Run: headless pygame with SDL's dummy video driver; simulated clock (each Clock.tick advances the game by its frame time, no real sleeping); random seed 0; keys injected as events and as key.get_pressed() state; no mouse input.
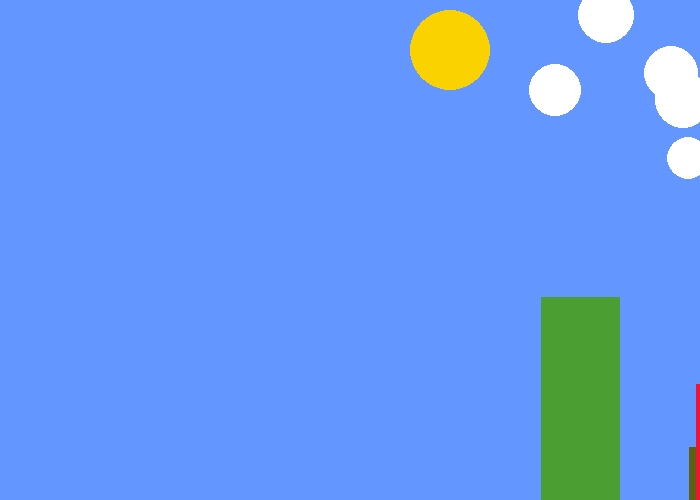
Frame 1 of 4 · flips 1–60 · no input
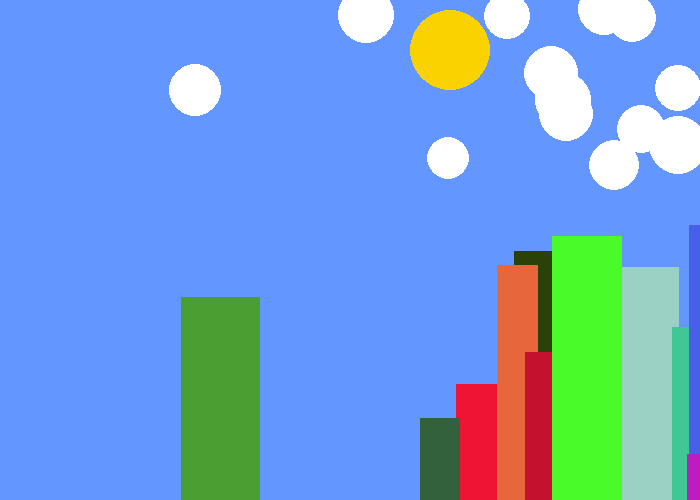
Frame 2 of 4 · flips 61–180 · tapped SPACE, RETURN · held RIGHT (→), D
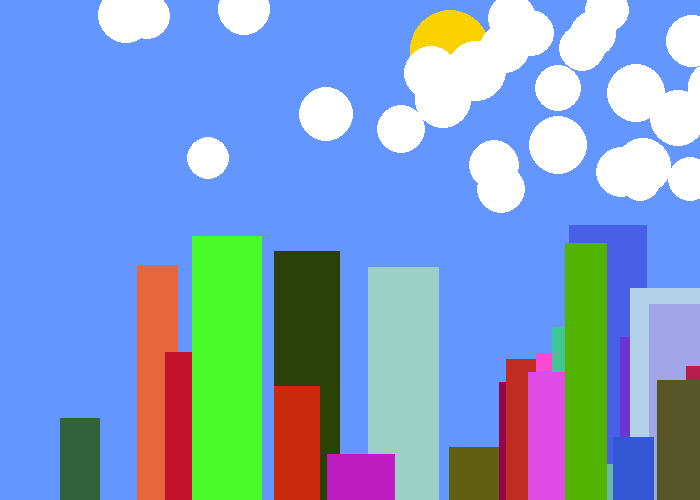
Frame 3 of 4 · flips 181–300 · held DOWN (↓), S
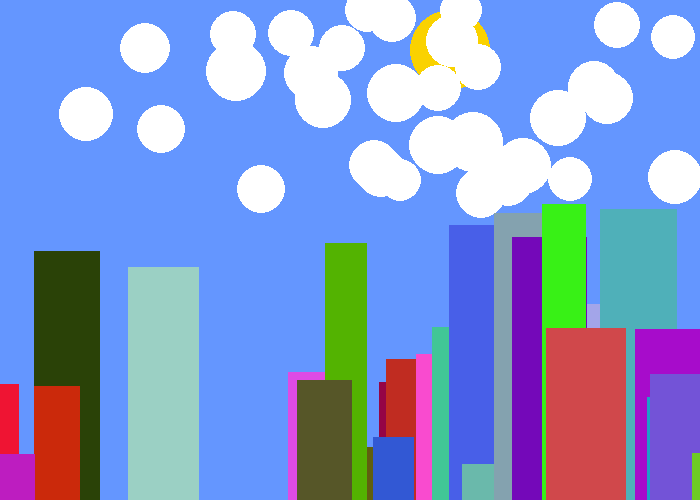
Frame 4 of 4 · flips 301–420 · held LEFT (←), A, UP (↑), W

The pygame program that drew these frames:


import pygame
import random

RED=(255, 0, 0)
REDORANGE=(230, 50, 0)
ORANGE=(230, 120, 0)
YELLOWORANGE=(250, 160, 0)
YELLOW=(250, 210, 0)
YELLOWGREEN=(230, 230, 0)
GREEN=(0,255 , 0)
DARKGREEN=(0, 100, 0)
BLUEGREEN=(0, 150, 100)
CYAN=(0, 255, 225)
SKYBLUE=(100, 150, 255)
BLUE=(0, 0, 255)
INDIGO=(30, 0, 100)
LIGHTPURPLE=(160, 100, 255)
PURPLE=(130, 0, 220)
DARKPURPLE=(40, 0, 100)
MAGENTA=(200, 0, 200)
PINK=(250, 0, 250)
WHITE=(255, 255, 255)
BLACK=(0,0,0)
colors=[GREEN, DARKGREEN,BLUEGREEN, CYAN, SKYBLUE, BLUE, INDIGO]

pygame.init()

size = (700, 500)
screen = pygame.display.set_mode(size)

pygame.display.set_caption("Scroller")

class Circle():
    def __init__(self):
        self.x_speed=random.randint(-3, -1)
        self.y_location=random.randint(0, 200)
        self.size=random.randint(20, 30)
        self.color=(255, 255, 255)
        self.x_location=random.randint(710, 730)
    def scroll(self, screen):
        pygame.draw.circle(screen, self.color, (self.x_location, self.y_location), self.size)
        self.x_location += self.x_speed
        if self.x_location<-20:
            circle_list.remove
            
        
class Rectangle():
    def __init__(self):
        self.x_speed=random.randint(-3, -1)
        self.y_location=random.randint(200, 900)
        self.width=random.randint(40, 80)
        self.height=random.randint(300, 1000)
        self.color=((random.randint(0, 255)), (random.randint(0, 255)), (random.randint(0, 255)) )
        self.x_location=random.randint(710, 730)
    def scroll(self, screen):
        pygame.draw.rect(screen, self.color, (self.x_location, self.y_location, self.width, self.height))
        self.x_location += self.x_speed
        if self.x_location<-20:
            rectangle_list.remove

done = False

clock = pygame.time.Clock()

circle_list = []
rectangle_list = []

while not done:
    
    for event in pygame.event.get():
        if event.type == pygame.QUIT:
            done = True
            
    screen.fill(SKYBLUE)

    pygame.draw.circle(screen, YELLOW, (450, 50), 40)

    random_num_1=random.randint(1, 10)
    if random_num_1 is 9:
        circle_list.append(Circle())
    
    for circle in circle_list:
        circle.scroll(screen)

    random_num_2=random.randint(1, 5)      
    if random_num_2 is 3:
        rectangle_list.append(Rectangle())


    for rectangle in rectangle_list:
        rectangle.scroll(screen)
    

    pygame.display.flip()

    clock.tick(10)


pygame.quit()
exit()
